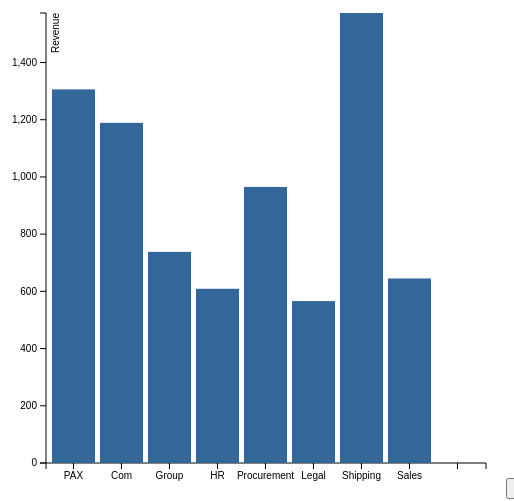
D3 v3 page, settled after 360 driven frames (6 s of simulated time); the page loaded 1 data file(s).


// ── BarChart.js
var order = ["PAX", "Com", "Group", "HR", "Procurement", "Legal", "Shipping", "Sales"];

var margin = {top: 20, right: 20, bottom: 30, left: 40},
    width = 500 - margin.left - margin.right,
    height = 500 - margin.top - margin.bottom;

createBarChart();

function createBarChart() {
	d3.select("#mainchart").remove();
    d3.select("#resetbutton").remove();

    var x = d3.scale.ordinal()
        .rangeRoundBands([0, width], .1);

    var y = d3.scale.linear()
        .range([height, 0]);

    var xAxis = d3.svg.axis()
        .scale(x)
        .orient("bottom");

    var yAxis = d3.svg.axis()
        .scale(y)
        .orient("left")
        .ticks(10);

    var svg = d3.select("body").append("svg")
        .attr("id", "mainchart")
        .attr("width", width + margin.left + margin.right)
        .attr("height", height + margin.top + margin.bottom)
    .append("g")
        .attr("transform", "translate(" + margin.left + "," + margin.top + ")");

    d3.tsv("data.tsv", type, function(error, data) {
    if (error) throw error;
    
    for(var key in data) {
        var val = data[key].department;
        
        if(order.indexOf(val)!=-1){
            data[order.indexOf(val)+10] = data[key];
            delete data[key];
        }
    }
    for(var key in data) {
        data[key-10] = data[key];
        delete data[key];
    }
    
    x.domain(data.map(function(d) { if(d==null){return} return d.department; }));
    y.domain([0, d3.max(data, function(d) { if(d==null){return} return d.revenue; })]);

    svg.append("g")
        .attr("class", "x axis")
        .attr("transform", "translate(0," + height + ")")
        .call(xAxis);

    svg.append("g")
        .attr("class", "y axis")
        .call(yAxis)
        .append("text")
        .attr("transform", "rotate(-90)")
        .attr("y", 6)
        .attr("dy", ".71em")
        .style("text-anchor", "end")
        .text("Revenue");

    svg.selectAll(".bar")
        .data(data)
        .enter().append("rect")
        .attr("class", "bar")
        .attr("id", function(d) {if(d==null){return} return d.department; })
        /*.on("click", function(d) {
            console.log(d.department);
            removeBar(d.department);
            })*/
        .on("mouseover", function(d) {
            createBaseline(d.department);
        })
        .on("mouseout", function(d) {
            removeBaseline();
        })
        .on("drag", function(d){ 
            d3.select("#"+d.department).attr("x", event.clientX-margin.left-30); 
        })
        .on("dragend", function(d){ 
            d3.select("#"+d.department).attr("x", event.clientX-margin.left-30);
            sort();
            createBarChart();
        })
        .attr("x", function(d) {if(d==null){return} return x(d.department); })
        .attr("width", x.rangeBand())
        .attr("y", function(d) {if(d==null){return} return y(d.revenue); })
        .attr("height", function(d) {if(d==null){return} return height - y(d.revenue); });
        
        sort();
    });
    
    d3.select("body").append("button")
        .attr("id", "resetbutton")
        .text("Reset")
        .on("click", function(){resetChart(); });
}
function type(d) {
  d.revenue = +d.revenue;
  return d;
}

function resetChart() {
    order = ["PAX", "Com", "Group", "HR", "Procurement", "Legal", "Shipping", "Sales"];
    createBarChart();
}

function removeBar(id){
	var oId = order.indexOf(oId,1);
    order.splice(oId);
    createBarChart();
}

function createBaseline(id){
    var yValue = Number(d3.select("#"+id).attr("y")) + Number(margin.top);
    d3.select("svg").append("line")
        .attr("id", "baseline")
        .attr("x1", margin.left)
        .attr("y1", yValue)
        .attr("x2", width+margin.left)
        .attr("y2", yValue)
        .attr("stroke-width",1)
        .attr("stroke", "black")
        .attr("stroke-dasharray", "15, 10");
}

function removeBaseline(){
    d3.select("#baseline").remove();
}

function sort(){
    sortArray = [];
    order.forEach(function(dep) {
        sortArray[d3.select("#" + dep).attr("x")] = dep;
        sortArraySorted = Object.keys(sortArray).sort(function(a,b){return sortArray[a]-sortArray[b]})
    });
    order = [];
    sortArraySorted.forEach(function(d) {
        order.push(sortArray[d]);
    })
    console.log(sortArraySorted);
    console.log(order);
}

### data: data.tsv
department	revenue
PAX	1306
Com	1189
Group	738
HR	609
Procurement	965
Legal	566
Shipping	1573
Sales	645